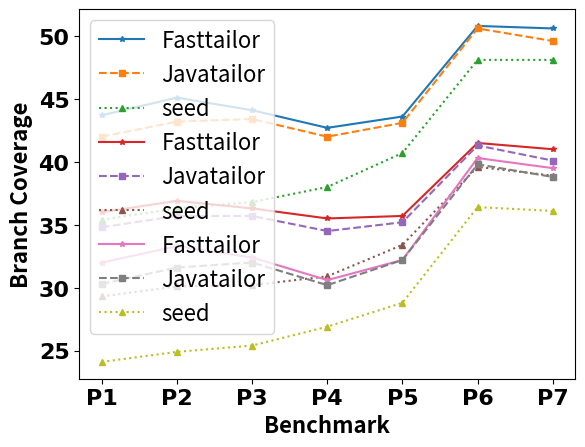

Write the Python code that produced this figure.
import matplotlib.pyplot as plt

line_fast = [43.7, 45.1, 44.1, 42.7, 43.6, 50.8, 50.6]
line_java = [42, 43.2, 43.4, 42, 43.1, 50.6, 49.6]
line_seed = [35.4, 36.3, 36.8, 38, 40.7, 48.1, 48.1]
func_fast = [36, 36.9, 36.3, 35.5, 35.7, 41.5, 41]
func_java = [34.8, 35.7, 35.7, 34.5, 35.2, 41.3, 40.1]
func_seed = [29.3, 30.1, 30.2, 30.9, 33.4, 39.6, 38.9]
bran_fast = [32, 33.3, 32.4, 30.6, 32.2, 40.3, 39.5]
bran_java = [30.3, 31.6, 32, 30.2, 32.2, 39.8, 38.8]
bran_seed = [24.1, 24.9, 25.4, 26.9, 28.8, 36.4, 36.1]
for fast, java, seed, name in zip([line_fast, func_fast, bran_fast], [line_java, func_java, bran_java],
                                  [line_seed, func_seed, bran_seed], ["Line", "Function", "Branch"]):
    x = ["P1", "P2", "P3", "P4", "P5", "P6", "P7"]
    ls = [fast, java, seed]
    types = ['Fasttailor', 'Javatailor', 'seed']
    line_style = ['-', '--', ':', '-.']
    markers = ['*', 's', '^', 'x']
    colors = [4, 4, 4, 4]

    plt.yticks(fontproperties='Times New Roman', weight='bold', fontsize=16)  # 设置大小及加粗
    plt.xticks(fontproperties='Times New Roman', weight='bold', fontsize=16)

    plt.xlabel('Benchmark', weight='bold', fontsize=16)
    plt.ylabel(name + ' Coverage', weight='bold', fontsize=16)
    plt.rc('legend', fontsize=16)

    for l, t, style, marker, c in zip(ls, types, line_style, markers, colors):
        plt.plot(x, l, label=t, ls=style, marker=marker, markersize=4)
        plt.legend()
    # plt.savefig('./' + name + '.png', dpi=300)
    plt.show()
